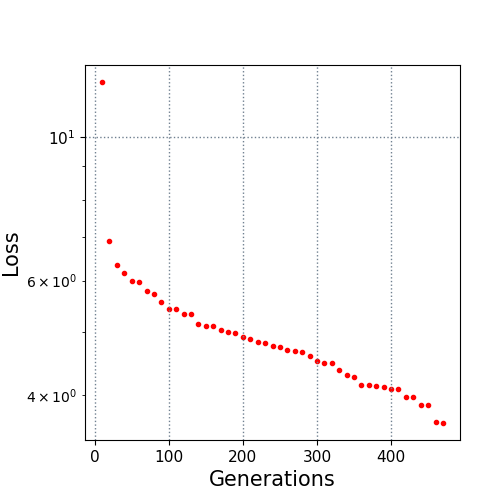

Values plotted in this chart, from the file beside it:
10.0, 12.139566
20.0, 6.897
30.0, 6.339
40.0, 6.155
50.0, 5.991
60.0, 5.977
70.0, 5.784
80.0, 5.724
90.0, 5.563
100.0, 5.432
110.0, 5.417
120.0, 5.329
130.0, 5.329
140.0, 5.142
150.0, 5.108
160.0, 5.108
170.0, 5.033
180.0, 4.997
190.0, 4.985
200.0, 4.914
210.0, 4.871
220.0, 4.825
230.0, 4.813
240.0, 4.756
250.0, 4.744
260.0, 4.684
270.0, 4.679
280.0, 4.649
290.0, 4.583
300.0, 4.503
310.0, 4.48
320.0, 4.48
330.0, 4.37
340.0, 4.288
350.0, 4.254
360.0, 4.147
370.0, 4.14
380.0, 4.12
390.0, 4.112
400.0, 4.087
410.0, 4.077
420.0, 3.975
430.0, 3.975
440.0, 3.857
450.0, 3.851
460.0, 3.631
470.0, 3.619
